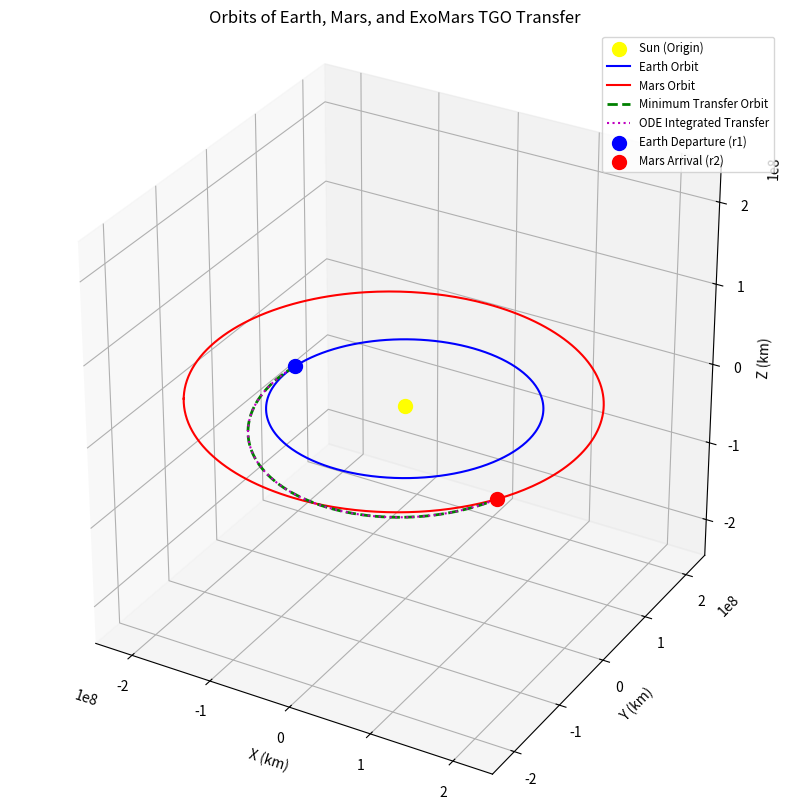

Reproduce this figure in Python.
import numpy as np
import datetime
import matplotlib.pyplot as plt
from mpl_toolkits.mplot3d import Axes3D
from scipy.integrate import solve_ivp

# --- Converted Helper Functions from your MATLAB files ---

def astroConstants(in_val):
    """
    astroConstants.m - Returns astrodynamic-related physical constants.
    """
    if isinstance(in_val, (int, float)):
        in_val = [in_val]
    
    out = np.zeros(len(in_val))
    
    for i, id_val in enumerate(in_val):
        if id_val == 1:
            out[i] = 6.67259e-20  # Universal gravity constant (G) [km^3/(kg*s^2)]
        elif id_val == 2:
            out[i] = 149597870.7  # Astronomical Unit (AU) [km]
        elif id_val == 3:
            out[i] = 700000  # Sun mean radius [km]
        elif id_val == 4:
            out[i] = 0.19891000000000E+31 * 6.67259e-20  # Sun planetary constant (mu) [km^3/s^2]
        elif id_val == 5:
            out[i] = 299792.458  # Speed of light in vacuum [km/s]
        elif id_val == 6:
            out[i] = 9.80665  # Standard free fall [m/s^2]
        elif id_val == 7:
            out[i] = 384401  # Mean distance Earth-Moon [km]
        elif id_val == 8:
            out[i] = 23.43928111 * np.pi / 180  # Obliquity of the ecliptic at Epoch 2000 [rad]
        elif id_val == 9:
            out[i] = 0.1082626925638815e-2  # Gravitational field constant of the Earth
        elif id_val == 11:
            out[i] = 0.33020000000000E+24 * 6.67259e-20  # mu_Mercury
        elif id_val == 12:
            out[i] = 0.48685000000000E+25 * 6.67259e-20  # mu_Venus
        elif id_val == 13:
            out[i] = 0.59736990612667E+25 * 6.67259e-20  # mu_Earth
        elif id_val == 14:
            out[i] = 0.64184999247389E+24 * 6.67259e-20  # mu_Mars
        elif id_val == 15:
            out[i] = 0.18986000000000E+28 * 6.67259e-20  # mu_Jupiter
        elif id_val == 16:
            out[i] = 0.56846000000000E+27 * 6.67259e-20  # mu_Saturn
        elif id_val == 17:
            out[i] = 0.86832000000000E+26 * 6.67259e-20  # mu_Uranus
        elif id_val == 18:
            out[i] = 0.10243000000000E+27 * 6.67259e-20  # mu_Neptune
        elif id_val == 19:
            out[i] = 0.14120000000000E+23 * 6.67259e-20  # mu_Pluto
        elif id_val == 20:
            out[i] = 0.73476418263373E+23 * 6.67259e-20  # mu_Moon
        elif id_val == 21:
            out[i] = 0.24400000000000E+04  # Radius_Mercury
        elif id_val == 22:
            out[i] = 0.60518000000000E+04  # Radius_Venus
        elif id_val == 23:
            out[i] = 0.63781600000000E+04  # Radius_Earth
        elif id_val == 24:
            out[i] = 0.33899200000000E+04  # Radius_Mars
        elif id_val == 25:
            out[i] = 0.69911000000000E+05  # Radius_Jupiter
        elif id_val == 26:
            out[i] = 0.58232000000000E+05  # Radius_Saturn
        elif id_val == 27:
            out[i] = 0.25362000000000E+05  # Radius_Uranus
        elif id_val == 28:
            out[i] = 0.24624000000000E+05  # Radius_Neptune
        elif id_val == 29:
            out[i] = 0.11510000000000E+04  # Radius_Pluto
        elif id_val == 30:
            out[i] = 0.17380000000000E+04  # Radius_Moon
        elif id_val == 31:
            out[i] = 1367  # Energy flux density of the Sun [W/m2 at 1 AU]
        else:
            # print(f"Warning: Constant identifier {id_val} is not defined!")
            out[i] = 0
            
    if len(out) == 1:
        return out[0] # Return scalar if only one input was given
    else:
        return out # Return array if multiple inputs were given

def hms2fracday(hrs, mn, sec):
    """
    Helper function for date2jd.
    Converts hours, minutes, seconds to fractional day.
    """
    return hrs / 24 + mn / (24 * 60) + sec / (24 * 3600)

def date2jd(date):
    """
    date2jd.m - Julian day number from Gregorian date.
    date: list/tuple [year, month, day, hour, minute, second]
    """
    if not (isinstance(date, (list, tuple)) and len(date) == 6):
        raise ValueError("DATE2JD: The input should be a 6-elements vector: [year, month, day, hour, minute, second]")

    Y, M, D, hrs, mn, sec = date

    jd = 367 * Y - np.floor(7 * (Y + np.floor((M + 9) / 12)) / 4) \
         - np.floor(3 * np.floor((Y + (M - 9) / 7) / 100 + 1) / 4) \
         + np.floor(275 * M / 9) \
         + D + 1721028.5 + hms2fracday(hrs, mn, sec)
    return jd

def date2mjd2000(date):
    """
    date2mjd2000.m - Modified Julian Day 2000 number from Gregorian date.
    date: list/tuple [year, month, day, hour, minute, second]
    """
    mjd2000 = date2jd(date) - 2400000.5 - 51544.5
    return mjd2000

def ephMoon(MJD2000):
    """
    ephMoon.m - Ephemerides (cartesian position and velocity) of the Moon.
    Algorithm taken from "Fundamentals of Astrodynamics and Applications"
    (3rd edition), D. A. Vallado, p.290 (algorithm 31).
    """
    T_TDB = MJD2000 / 36525

    angles = np.array([
        134.9 + 477198.85 * T_TDB,
        259.2 - 413335.38 * T_TDB,
        235.7 + 890534.23 * T_TDB,
        269.9 + 954397.7 * T_TDB,
        357.5 + 35999.05 * T_TDB,
        186.6 + 966404.05 * T_TDB,
        93.3 + 483202.03 * T_TDB,
        228.2 + 960400.87 * T_TDB,
        318.3 + 6003.18 * T_TDB,
        217.6 - 407332.2 * T_TDB
    ])

    angles = angles * np.pi / 180

    s = np.sin(angles[0:10])
    c = np.cos(angles[0:4])

    L_ecl = (218.32 + 481267.883 * T_TDB) \
            + np.array([+6.29, -1.27, +0.66, +0.21, -0.19, -0.11]) @ s[0:6]
        
    phi_ecl = np.array([+5.13, +0.28, -0.28, -0.17]) @ s[6:10]

    P = 0.9508 \
        + np.array([+0.0518, +0.0095, +0.0078, +0.0028]) @ c

    eps = 23.439291 - 0.0130042 * T_TDB - 1.64e-7 * T_TDB**2 + 5.04e-7 * T_TDB**3

    L_ecl *= np.pi / 180
    phi_ecl *= np.pi / 180
    P *= np.pi / 180
    eps *= np.pi / 180

    r_mag = 1 / np.sin(P) * 6378.16  # Radius of the Earth copied from astro_constants for speed
    xP = r_mag * np.array([
        np.cos(L_ecl) * np.cos(phi_ecl),
        np.cos(eps) * np.cos(phi_ecl) * np.sin(L_ecl) - np.sin(eps) * np.sin(phi_ecl),
        np.sin(eps) * np.cos(phi_ecl) * np.sin(L_ecl) + np.cos(eps) * np.sin(phi_ecl)
    ])

    dt_seconds = 1
    dt_days = dt_seconds / 86400.0

    def _ephMoon_pos_only(mjd2000_pos_only):
        T_TDB_pos_only = mjd2000_pos_only / 36525
        angles_pos_only = np.array([
            134.9 + 477198.85 * T_TDB_pos_only, 259.2 - 413335.38 * T_TDB_pos_only,
            235.7 + 890534.23 * T_TDB_pos_only, 269.9 + 954397.7 * T_TDB_pos_only,
            357.5 + 35999.05 * T_TDB_pos_only, 186.6 + 966404.05 * T_TDB_pos_only,
            93.3 + 483202.03 * T_TDB_pos_only, 228.2 + 960400.87 * T_TDB_pos_only,
            318.3 + 6003.18 * T_TDB_pos_only, 217.6 - 407332.2 * T_TDB_pos_only
        ]) * np.pi / 180
        s_pos_only = np.sin(angles_pos_only)
        c_pos_only = np.cos(angles_pos_only[0:4])
        L_ecl_pos_only = (218.32 + 481267.883 * T_TDB_pos_only) + np.array([+6.29, -1.27, +0.66, +0.21, -0.19, -0.11]) @ s_pos_only[0:6]
        phi_ecl_pos_only = np.array([+5.13, +0.28, -0.28, -0.17]) @ s_pos_only[6:10]
        P_pos_only = 0.9508 + np.array([+0.0518, +0.0095, +0.0078, +0.0028]) @ c_pos_only
        eps_pos_only = 23.439291 - 0.0130042 * T_TDB_pos_only - 1.64e-7 * T_TDB_pos_only**2 + 5.04e-7 * T_TDB_pos_only**3
        L_ecl_pos_only *= np.pi / 180; phi_ecl_pos_only *= np.pi / 180; P_pos_only *= np.pi / 180; eps_pos_only *= np.pi / 180
        r_mag_pos_only = 1 / np.sin(P_pos_only) * 6378.16
        xP_pos_only = r_mag_pos_only * np.array([
            np.cos(L_ecl_pos_only) * np.cos(phi_ecl_pos_only),
            np.cos(eps_pos_only) * np.cos(phi_ecl_pos_only) * np.sin(L_ecl_pos_only) - np.sin(eps_pos_only) * np.sin(phi_ecl_pos_only),
            np.sin(eps_pos_only) * np.cos(phi_ecl_pos_only) * np.sin(L_ecl_pos_only) + np.cos(eps_pos_only) * np.sin(phi_ecl_pos_only)
        ])
        return xP_pos_only

    xP_dt = _ephMoon_pos_only(MJD2000 + dt_days)
    vP = (xP_dt - xP) / dt_seconds

    return xP, vP

def uplanet(mjd2000, ibody):
    """
    uplanet.m - Analytical ephemerides for planets.
    Returns mean Keplerian elements.
    """
    DEG2RAD = np.pi / 180.0
    G = astroConstants(1)
    ksun = astroConstants(4)
    KM = astroConstants(2)

    T = (mjd2000 + 36525) / 36525.00
    TT = T * T
    TTT = T * TT
    
    kep = np.zeros(6)

    if round(ibody) == 1: # Mercury
        kep[0] = 0.38709860
        kep[1] = 0.205614210 + 0.000020460*T - 0.000000030*TT
        kep[2] = 7.002880555555555560 + 1.86083333333333333e-3*T - 1.83333333333333333e-5*TT
        kep[3] = 4.71459444444444444e+1 + 1.185208333333333330*T + 1.73888888888888889e-4*TT
        kep[4] = 2.87537527777777778e+1 + 3.70280555555555556e-1*T +1.20833333333333333e-4*TT
        XM   = 1.49472515288888889e+5 + 6.38888888888888889e-6*T
        kep[5] = 1.02279380555555556e2 + XM*T
    elif round(ibody) == 2: # Venus
        kep[0] = 0.72333160
        kep[1] = 0.006820690 - 0.000047740*T + 0.0000000910*TT
        kep[2] = 3.393630555555555560 + 1.00583333333333333e-3*T - 9.72222222222222222e-7*TT
        kep[3] = 7.57796472222222222e+1 + 8.9985e-1*T + 4.1e-4*TT
        kep[4] = 5.43841861111111111e+1 + 5.08186111111111111e-1*T -1.38638888888888889e-3*TT
        XM   = 5.8517803875e+4 + 1.28605555555555556e-3*T
        kep[5] = 2.12603219444444444e2 + XM*T
    elif round(ibody) == 3: # Earth
        kep[0] = 1.000000230
        kep[1] = 0.016751040 - 0.000041800*T - 0.0000001260*TT
        kep[2] = 0.00
        kep[3] = 0.00
        kep[4] = 1.01220833333333333e+2 + 1.7191750*T + 4.52777777777777778e-4*TT + 3.33333333333333333e-6*TTT
        XM   = 3.599904975e+4 - 1.50277777777777778e-4*T - 3.33333333333333333e-6*TT
        kep[5] = 3.58475844444444444e2 + XM*T
    elif round(ibody) == 4: # Mars
        kep[0] = 1.5236883990
        kep[1] = 0.093312900 + 0.0000920640*T - 0.0000000770*TT
        kep[2] = 1.850333333333333330 - 6.75e-4*T + 1.26111111111111111e-5*TT
        kep[3] = 4.87864416666666667e+1 + 7.70991666666666667e-1*T - 1.38888888888888889e-6*TT - 5.33333333333333333e-6*TTT
        kep[4] = 2.85431761111111111e+2 + 1.069766666666666670*T +  1.3125e-4*TT + 4.13888888888888889e-6*TTT
        XM   = 1.91398585e+4 + 1.80805555555555556e-4*T + 1.19444444444444444e-6*TT
        kep[5] = 3.19529425e2 + XM*T
    elif round(ibody) == 5: # Jupiter
        kep[0] = 5.2025610
        kep[1] = 0.048334750 + 0.000164180*T  - 0.00000046760*TT -0.00000000170*TTT
        kep[2] = 1.308736111111111110 - 5.69611111111111111e-3*T +  3.88888888888888889e-6*TT
        kep[3] = 9.94433861111111111e+1 + 1.010530*T + 3.52222222222222222e-4*TT - 8.51111111111111111e-6*TTT
        kep[4] = 2.73277541666666667e+2 + 5.99431666666666667e-1*T + 7.0405e-4*TT + 5.07777777777777778e-6*TTT
        XM   = 3.03469202388888889e+3 - 7.21588888888888889e-4*T + 1.78444444444444444e-6*TT
        kep[5] = 2.25328327777777778e2 + XM*T
    elif round(ibody) == 6: # Saturn
        kep[0] = 9.5547470
        kep[1] = 0.055892320 - 0.00034550*T - 0.0000007280*TT + 0.000000000740*TTT
        kep[2] = 2.492519444444444440 - 3.91888888888888889e-3*T - 1.54888888888888889e-5*TT + 4.44444444444444444e-8*TTT
        kep[3] = 1.12790388888888889e+2 + 8.73195138888888889e-1*T -1.52180555555555556e-4*TT - 5.30555555555555556e-6*TTT
        kep[4] = 3.38307772222222222e+2 + 1.085220694444444440*T + 9.78541666666666667e-4*TT + 9.91666666666666667e-6*TTT
        XM   = 1.22155146777777778e+3 - 5.01819444444444444e-4*T - 5.19444444444444444e-6*TT
        kep[5] = 1.75466216666666667e2 + XM*T
    elif round(ibody) == 7: # Uranus
        kep[0] = 19.218140
        kep[1] = 0.04634440 - 0.000026580*T + 0.0000000770*TT
        kep[2] = 7.72463888888888889e-1 + 6.25277777777777778e-4*T + 3.95e-5*TT
        kep[3] = 7.34770972222222222e+1 + 4.98667777777777778e-1*T + 1.31166666666666667e-3*TT
        kep[4] = 9.80715527777777778e+1 + 9.85765e-1*T - 1.07447222222222222e-3*TT - 6.05555555555555556e-7*TTT
        XM   = 4.28379113055555556e+2 + 7.88444444444444444e-5*T + 1.11111111111111111e-9*TT
        kep[5] = 7.26488194444444444e1 + XM*T
    elif round(ibody) == 8: # Neptune
        kep[0] = 30.109570
        kep[1] = 0.008997040 + 0.0000063300*T - 0.0000000020*TT
        kep[2] = 1.779241666666666670 - 9.54361111111111111e-3*T - 9.11111111111111111e-6*TT
        kep[3] = 1.30681358333333333e+2 + 1.0989350*T + 2.49866666666666667e-4*TT - 4.71777777777777778e-6*TTT
        kep[4] = 2.76045966666666667e+2 + 3.25639444444444444e-1*T + 1.4095e-4*TT + 4.11333333333333333e-6*TTT
        XM   = 2.18461339722222222e+2 - 7.03333333333333333e-5*T
        kep[5] = 3.77306694444444444e1 + XM*T
    elif round(ibody) == 9: # Pluto
        kep[0] = 39.481686778174627
        kep[1] = 2.4467e-001
        kep[2] = 17.150918639446061
        kep[3] = 110.27718682882954
        kep[4] = 113.77222937912757
        XM   = 4.5982945101558835e-008
        kep[5] = 1.5021e+001 + XM*mjd2000*86400
    elif round(ibody) == 10: # Sun
        kep = np.array([0.0, 0.0, 0.0, 0.0, 0.0, 0.0])
    else:
        if round(ibody) == 11:
            raise ValueError("No planet in the list. For the Moon use EphSS_kep instead")
        else:
            raise ValueError(f"No planet in the list (ID: {ibody})")
            
    kep[0]   = kep[0]*KM       # a [km]
    kep[2:6] = kep[2:6]*DEG2RAD    # Transform from deg to rad
    kep[5]   = np.fmod(kep[5], 2*np.pi)

    M = kep[5]
    e = kep[1]
    
    phi = M
    for _ in range(5):
        g = M - (phi - e * np.sin(phi))
        g_prime = (-1 + e * np.cos(phi))
        if abs(g_prime) < 1e-12:
            break
        phi = phi - g / g_prime
    
    if np.abs(np.cos(phi/2)) < 1e-12 and np.abs(np.sin(phi/2)) > 0:
        theta = np.pi if np.sin(phi/2) > 0 else -np.pi
    else:
        theta = 2 * np.arctan(np.sqrt((1 + e) / (1 - e)) * np.tan(phi / 2))
    
    kep[5] = theta

    return kep, ksun

def ephNEO(time, id_neo):
    """
    ephNEO.m - Ephemerides of Near Earth Objects
    This function relies on loading .mat files which is not straightforward in Python
    without scipy.io.loadmat. For now, it will raise an error.
    """
    raise NotImplementedError(
        "ephNEO requires loading .mat files ('PHAEphemeris_ATATD_2018_2019.mat' or 'allNEOEphemeris_ATATD_2018_2019.mat'). "
        "Please implement the data loading or provide the 'neo' data directly in Python."
    )

def kep2car(kep_elements, mu):
    """
    Converts Keplerian elements to Cartesian position and velocity vectors.
    kep_elements = [a, e, i, RAAN, arg_periapsis, true_anomaly] in km and radians
    mu = gravitational parameter in km^3/s^2
    Returns car = [x, y, z, vx, vy, vz]
    """
    a, e, i, RAAN, argp, nu = kep_elements

    r_mag = a * (1 - e**2) / (1 + e * np.cos(nu))
    
    x_perifocal = r_mag * np.cos(nu)
    y_perifocal = r_mag * np.sin(nu)
    z_perifocal = 0.0

    h = np.sqrt(mu * a * (1 - e**2))
    
    vx_perifocal = - (mu / h) * np.sin(nu)
    vy_perifocal = (mu / h) * (e + np.cos(nu))
    vz_perifocal = 0.0

    R_argp = np.array([
        [np.cos(argp), -np.sin(argp), 0],
        [np.sin(argp), np.cos(argp), 0],
        [0, 0, 1]
    ])
    
    R_i = np.array([
        [1, 0, 0],
        [0, np.cos(i), -np.sin(i)],
        [0, np.sin(i), np.cos(i)]
    ])
    
    R_RAAN = np.array([
        [np.cos(RAAN), -np.sin(RAAN), 0],
        [np.sin(RAAN), np.cos(RAAN), 0],
        [0, 0, 1]
    ])
    
    R_perifocal_to_inertial = R_RAAN @ R_i @ R_argp

    r_perifocal = np.array([x_perifocal, y_perifocal, z_perifocal])
    v_perifocal = np.array([vx_perifocal, vy_perifocal, vz_perifocal])

    r_inertial = R_perifocal_to_inertial @ r_perifocal
    v_inertial = R_perifocal_to_inertial @ v_perifocal

    return np.concatenate((r_inertial, v_inertial))

def EphSS_car(n, t):
    """
    EphSS_car.m - Ephemerides of the solar system (Python equivalent).
    Outputs cartesian position and velocity of the body.
    """
    kep = None
    r = None
    v = None

    if n < 11:  # uplanet needed
        kep, _ = uplanet(t, n) 
    elif n == 11:  # ephMoon needed
        r, v = ephMoon(t)
    else:  # NeoEphemeris needed
        kep, _, _ = ephNEO(t, n)

    if n != 11:  # Planet or asteroid, Sun-centered
        mu = astroConstants(4)
        
        car = kep2car(kep, mu)
        r   = car[0:3]
        v   = car[3:6]
    
    return r, v

# --- User's Custom FGKepler_trA (Angular Propagation) ---
def FGKepler_trA(r0, r0_dot, delta_theta, mu):
    """
    FGKepler_trA calculates the final position vector using F and G solutions
    based on angular displacement (delta_theta), not time.
    Inputs:
        r0: Initial position vector (1x3 array)
        r0_dot: Initial velocity vector (1x3 array)
        delta_theta: Change in true anomaly (radians)
        mu: Gravitational parameter of the central body (e.g., Sun)
    Output:
        rf: Final position vector (1x3 array)
    """
    r0_norm = np.linalg.norm(r0)
    h_vec = np.cross(r0, r0_dot)
    h_norm = np.linalg.norm(h_vec)
    p = h_norm**2 / mu # Semi-latus rectum

    # sigma_0 is often denoted as vr0_over_sqrt_mu or similar in universal variable formulation
    # It's dot(r0, v0) / sqrt(mu)
    sigma_0 = np.dot(r0, r0_dot) / np.sqrt(mu)

    # Calculate rf_norm (magnitude of final position vector) using the orbital equation
    # This formula is derived from the radial equation of motion in polar coordinates
    rf_norm = p * r0_norm / (r0_norm + (p - r0_norm) * np.cos(delta_theta) - np.sqrt(p) * sigma_0 * np.sin(delta_theta))

    # F and G coefficients based on angular displacement
    F = 1 - (rf_norm / p) * (1 - np.cos(delta_theta))
    G = (r0_norm * rf_norm * np.sin(delta_theta)) / np.sqrt(mu * p)
    
    # Calculate final position vector
    rf = F * r0 + G * r0_dot
    
    return rf

# --- Numerical Integration Function ---
def twoBodyEOM(t, x, mu):
    """
    twoBodyEOM defines the first-order differential equations for the two-body problem.
    Inputs:
        t: Time (scalar, not used in this specific EOM for constant mu)
        x: State vector [rx; ry; rz; vx; vy; vz] (6x1 array)
        mu: Gravitational parameter of the central body (scalar)
    Output:
        dxdt: Derivative of the state vector [vx; vy; vz; ax; ay; az] (6x1 array)
    """
    r_vec = x[0:3]
    v_vec = x[3:6]
    
    r_norm = np.linalg.norm(r_vec) 
    a_vec = - (mu / r_norm**3) * r_vec
    
    dxdt = np.zeros(6)
    dxdt[0:3] = v_vec
    dxdt[3:6] = a_vec
    return dxdt

# --- Main Script ---

# Get the Sun's gravitational parameter
mu_Sun = astroConstants(4)

# Define departure and arrival dates
date_earth_depart = [2016, 3, 14, 12, 0, 0]
mjd2000_earth = date2mjd2000(date_earth_depart)
date_mars_arrival = [2016, 10, 15, 12, 0, 0]
mjd2000_mars = date2mjd2000(date_mars_arrival)

# Get Earth's position and velocity at departure from the Sun
r1, v1 = EphSS_car(3, mjd2000_earth)
# Get Mars' position and velocity at arrival from the Sun
r2, v2 = EphSS_car(4, mjd2000_mars)

# Calculate magnitudes and chord length
c_vec = r2 - r1
r1_norm = np.linalg.norm(r1)
r2_norm = np.linalg.norm(r2)
c_norm = np.linalg.norm(c_vec)

# Calculate parameters for the minimum energy orbit
a_min = (r1_norm + r2_norm + c_norm) / 4

# delta_theta between r1 and r2
cos_delta_theta = np.dot(r1, r2) / (r1_norm * r2_norm)
# Ensure value is within valid range for acos due to floating point inaccuracies
cos_delta_theta = np.clip(cos_delta_theta, -1.0, 1.0)
delta_theta = np.arccos(cos_delta_theta)

p_min = (r1_norm * r2_norm * (1 - cos_delta_theta)) / c_norm
e_min = np.sqrt(1 - (p_min / a_min))

beta_e = 2 * np.arcsin(np.sqrt((2 * a_min - c_norm) / (2 * a_min)))
t_m = 1
t_min_seconds = np.sqrt(a_min**3 / mu_Sun) * (np.pi - t_m * (beta_e - np.sin(beta_e)))
t_min_days = t_min_seconds / (24 * 3600)

print(f"Earth Position Vector (km): {r1}")
print(f"Earth Velocity Vector (km/s): {v1}")
print(f"Mars Position Vector (km): {r2}")
print(f"Mars Velocity Vector (km/s): {v2}")
print(f"Calculated Minimum Energy Time of Flight (seconds): {t_min_seconds:.4f}")
print(f"Calculated Minimum Energy Time of Flight (days): {t_min_days:.4f}")
print(f"Eccentricity of transfer orbit (e_min): {e_min:.4f}")

# Lagrange Coefficients F and G for the transfer orbit
# Note: delta_theta here is the angular separation between r1 and r2
F_transfer = 1 - (r2_norm / p_min) * (1 - np.cos(delta_theta))
G_transfer = (r1_norm * r2_norm * np.sin(delta_theta)) / np.sqrt(mu_Sun * p_min)

# Calculate the departure velocity for the transfer orbit (v1_transfer)
# This is derived from r2 = F*r1 + G*v1_transfer
v1_transfer = (r2 - F_transfer * r1) / G_transfer

print(f"\nTransfer Departure Velocity (v1_transfer) (km/s): {v1_transfer}")

# --- Plotting ---
fig = plt.figure(figsize=(12, 10))
ax = fig.add_subplot(111, projection='3d')
ax.set_aspect('equal') # Ensure aspect ratio is equal for correct orbital shape

# Plot Sun
ax.scatter(0, 0, 0, color='yellow', s=100, label='Sun (Origin)')

nPoints_plot = 360 # Number of points for plotting planetary orbits

# --- Plot Earth's Orbit ---
# Get Earth's initial state for plotting its full orbit
r_earth_initial_for_plot, v_earth_initial_for_plot = EphSS_car(3, mjd2000_earth)
Dtheta_Earth = np.linspace(0, 2 * np.pi, nPoints_plot)
rEarth_motion = np.zeros((nPoints_plot, 3))
for iT in range(nPoints_plot):
    # Propagate Earth's orbit using FGKepler_trA based on angular displacement
    rEarth_motion[iT, :] = FGKepler_trA(r_earth_initial_for_plot, v_earth_initial_for_plot, Dtheta_Earth[iT], mu_Sun)
ax.plot(rEarth_motion[:, 0], rEarth_motion[:, 1], rEarth_motion[:, 2], 'b-', label='Earth Orbit')

# --- Plot Mars' Orbit ---
# Get Mars' initial state for plotting its full orbit (starting from Earth's departure MJD for visual consistency)
# Or, as in your MATLAB code, starting from Mars' arrival MJD and propagating
# Let's use Mars' position at Earth's departure for a full orbit visualization
[r_mars_at_earth_depart_for_plot, v_mars_at_earth_depart_for_plot] = EphSS_car(4, mjd2000_earth)
Dtheta_Mars = np.linspace(0, 2 * np.pi, nPoints_plot)
rMars_motion = np.zeros((nPoints_plot, 3))
for iT in range(nPoints_plot):
    # Propagate Mars' orbit using FGKepler_trA based on angular displacement
    rMars_motion[iT, :] = FGKepler_trA(r_mars_at_earth_depart_for_plot, v_mars_at_earth_depart_for_plot, Dtheta_Mars[iT], mu_Sun)
ax.plot(rMars_motion[:, 0], rMars_motion[:, 1], rMars_motion[:, 2], 'r-', label='Mars Orbit')

# --- Plot Minimum Energy Transfer Orbit (using FGKepler_trA) ---
nPoints_transfer = 500 # More points for smoother transfer orbit
# The angular range for the transfer is delta_theta
Dtheta_transfer = np.linspace(0, delta_theta, nPoints_transfer)
rTransfer_motion_FG = np.zeros((nPoints_transfer, 3))
for iT in range(nPoints_transfer):
    # Propagate transfer orbit using FGKepler_trA based on angular displacement
    rTransfer_motion_FG[iT, :] = FGKepler_trA(r1, v1_transfer, Dtheta_transfer[iT], mu_Sun)
ax.plot(rTransfer_motion_FG[:, 0], rTransfer_motion_FG[:, 1], rTransfer_motion_FG[:, 2], 'g--', linewidth=2, label='Minimum Transfer Orbit')

# --- Plot Numerically Integrated Transfer Orbit (for verification) ---
# Initial state vector for ODE solver: [r_x, r_y, r_z, v_x, v_y, v_z]
initial_state_vector_ode = np.concatenate((r1, v1_transfer))
tspan_ode = [0, t_min_seconds] # Time span for integration in seconds

# Solve the ODE
sol = solve_ivp(lambda t, x: twoBodyEOM(t, x, mu_Sun), tspan_ode, initial_state_vector_ode, 
                rtol=1e-9, atol=1e-9, dense_output=True)

# Generate points from the solution for plotting
t_ode_plot = np.linspace(tspan_ode[0], tspan_ode[1], nPoints_transfer)
Y_ode_plot = sol.sol(t_ode_plot)
r_integrated_motion = Y_ode_plot[0:3, :].T # Transpose to get (N, 3) shape

ax.plot(r_integrated_motion[:, 0], r_integrated_motion[:, 1], r_integrated_motion[:, 2], 'm:', linewidth=1.5, label='ODE Integrated Transfer')

# --- Plot Start and End Points of the Transfer ---
ax.scatter(r1[0], r1[1], r1[2], color='blue', s=100, marker='o', label='Earth Departure (r1)')
ax.scatter(r2[0], r2[1], r2[2], color='red', s=100, marker='o', label='Mars Arrival (r2)')

# Set plot labels and title
ax.set_xlabel('X (km)')
ax.set_ylabel('Y (km)')
ax.set_zlabel('Z (km)')
ax.set_title('Orbits of Earth, Mars, and ExoMars TGO Transfer')
ax.legend(loc='best', fontsize='small')

# Adjust axis limits to encompass all orbits
all_points = np.concatenate((rEarth_motion, rMars_motion, rTransfer_motion_FG, r_integrated_motion))
max_range = np.max(np.abs(all_points))
ax.set_xlim([-max_range, max_range])
ax.set_ylim([-max_range, max_range])
ax.set_zlim([-max_range, max_range]) # Keep Z-limit proportional to X/Y for visual consistency

plt.show()